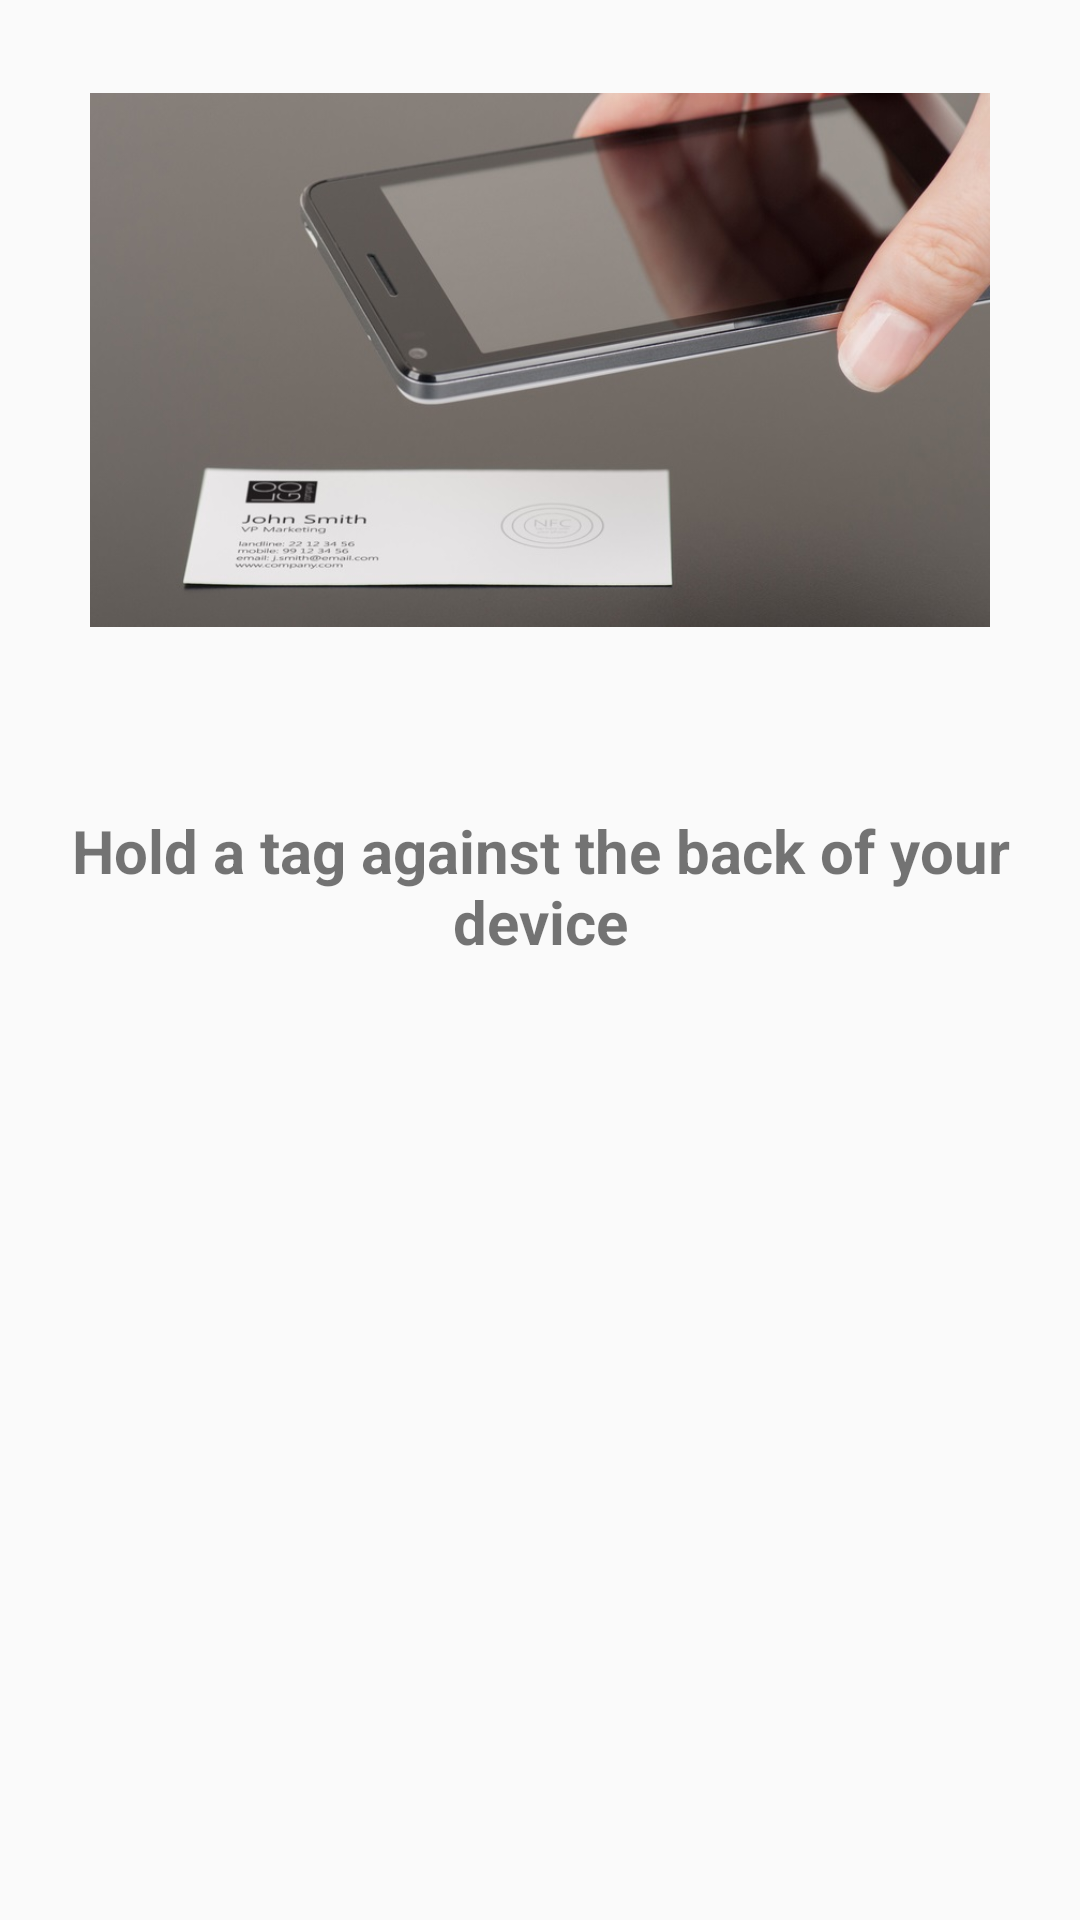

Produce the Android XML layout that renders to this screen, including the resource entries it uses.
<!-- AndroidManifest.xml: application theme AppTheme -->
<!-- res/layout/activity_nfccheck.xml -->
<?xml version="1.0" encoding="utf-8"?>
<RelativeLayout xmlns:android="http://schemas.android.com/apk/res/android"
    xmlns:tools="http://schemas.android.com/tools"
    android:layout_width="match_parent"
    android:layout_height="match_parent"
    tools:context=".NFCcheckActivity">

    <ImageView
        android:id="@+id/logo"
        android:layout_width="300dp"
        android:layout_height="200dp"
        android:layout_marginTop="20dp"
        android:src="@drawable/nfc"
        android:layout_centerHorizontal="true"/>

    <TextView
        android:id="@+id/text"
        android:layout_width="wrap_content"
        android:layout_height="wrap_content"
        android:layout_centerHorizontal="true"
        android:text="@string/nfccheck_eng"
        android:textStyle="bold"
        android:textSize="20sp"
        android:layout_marginLeft="20dp"
        android:layout_marginRight="20dp"
        android:layout_marginTop="50dp"
        android:gravity="center_horizontal"
        android:layout_below="@id/logo"/>

</RelativeLayout>
<!-- resources referenced by this layout -->
<resources>
  <!-- drawable nfc: jpg bitmap (drawable, 52720 bytes) -->
  <string name="nfccheck_eng">Hold a tag against the back of your device</string>
  <style name="AppTheme" parent="Theme.AppCompat.Light.DarkActionBar">
          
          <item name="colorPrimary">#FFC107</item>
          <item name="colorPrimaryDark">#FFA000</item>
          <item name="colorAccent">@color/colorAccent</item>
      </style>
  <!-- not gathered from this repository: default colours our renderer supplied (Android Studio template values) -->
  <color name="colorAccent">#FF03DAC5</color>
</resources>
